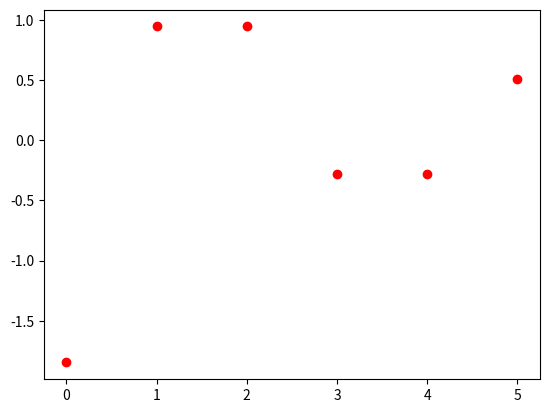

Python code for this plot: (Note: this script raises an exception after producing the figure.)
# -*- coding: utf-8 -*-
"""
Created on Wed Aug  2 14:55:21 2017

[redacted]
"""

import numpy as np
import matplotlib as plt
import math

PolyC=[1,0,-1,4,0,1,-1]
Poly=np.poly1d(PolyC)

R=np.roots(Poly)

#fig = plt.figure()
#plt.plot(T,R[:,0])
#plt.plot(T,R[:,1])

import matplotlib as pltp
plt.pyplot.plot(R, 'ro')
plt.pyplot.axis([-10,10])
plt.pyplot.show()
print(R)

